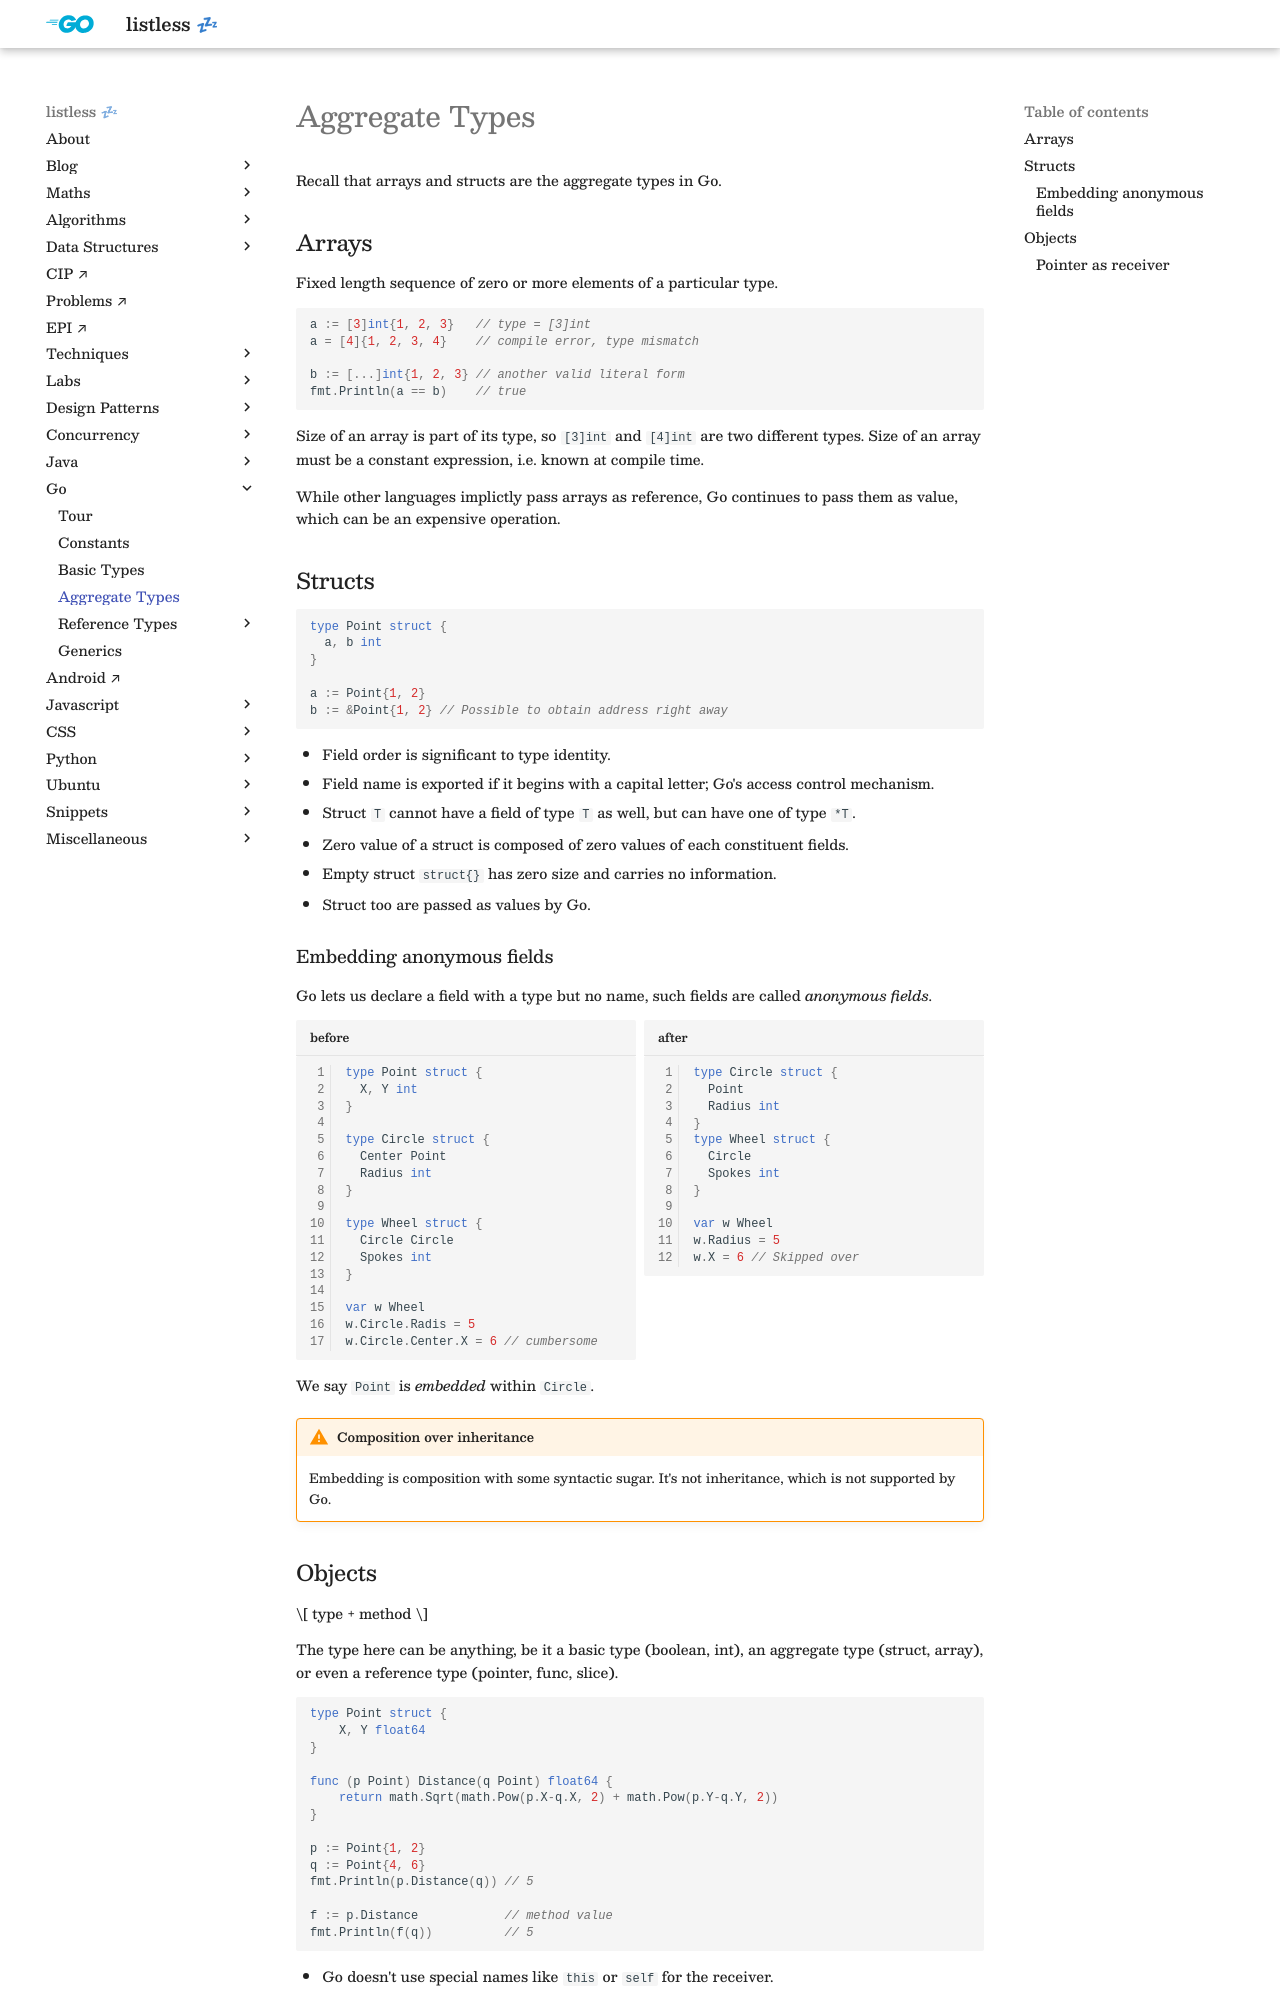

repository: anurag-inias/anurag-inias.github.io · page: go/aggregate-types/index.html · generator: mkdocs

# Aggregate Types

<style>
.md-logo img {
  content: url('/go/logo-go.svg');
}
</style>

Recall that arrays and structs are the aggregate types in Go.

## Arrays

Fixed length sequence of zero or more elements of a particular type.

```golang
a := [3]int{1, 2, 3}   // type = [3]int
a = [4]{1, 2, 3, 4}    // compile error, type mismatch

b := [...]int{1, 2, 3} // another valid literal form
fmt.Println(a == b)    // true
```

Size of an array is part of its type, so `[3]int` and `[4]int` are two different types. Size of an array must be a constant expression, i.e. known at compile time.

While other languages implictly pass arrays as reference, Go continues to pass them as value, which can be an expensive operation.

## Structs

```golang
type Point struct {
  a, b int
}

a := Point{1, 2}
b := &Point{1, 2} // Possible to obtain address right away
```

- Field order is significant to type identity.
- Field name is exported if it begins with a capital letter; Go's access control mechanism.
- Struct `T` cannot have a field of type `T` as well, but can have one of type `*T`.
- Zero value of a struct is composed of zero values of each constituent fields.
- Empty struct `struct{}` has zero size and carries no information.
- Struct too are passed as values by Go.

### Embedding anonymous fields

Go lets us declare a field with a type but no name, such fields are called _anonymous fields_.

<div markdown class="grid">

```golang linenums="1" title="before"
type Point struct {
  X, Y int
}

type Circle struct {
  Center Point
  Radius int
}

type Wheel struct {
  Circle Circle
  Spokes int
}

var w Wheel
w.Circle.Radis = 5
w.Circle.Center.X = 6 // cumbersome
```

```golang linenums="1" title="after"
type Circle struct {
  Point
  Radius int
}
type Wheel struct {
  Circle
  Spokes int
}

var w Wheel
w.Radius = 5
w.X = 6 // Skipped over
```

</div>

We say `Point` is _embedded_ within `Circle`.

!!! warning "Composition over inheritance"

    Embedding is composition with some syntactic sugar. It's not inheritance, which is not supported by Go.
